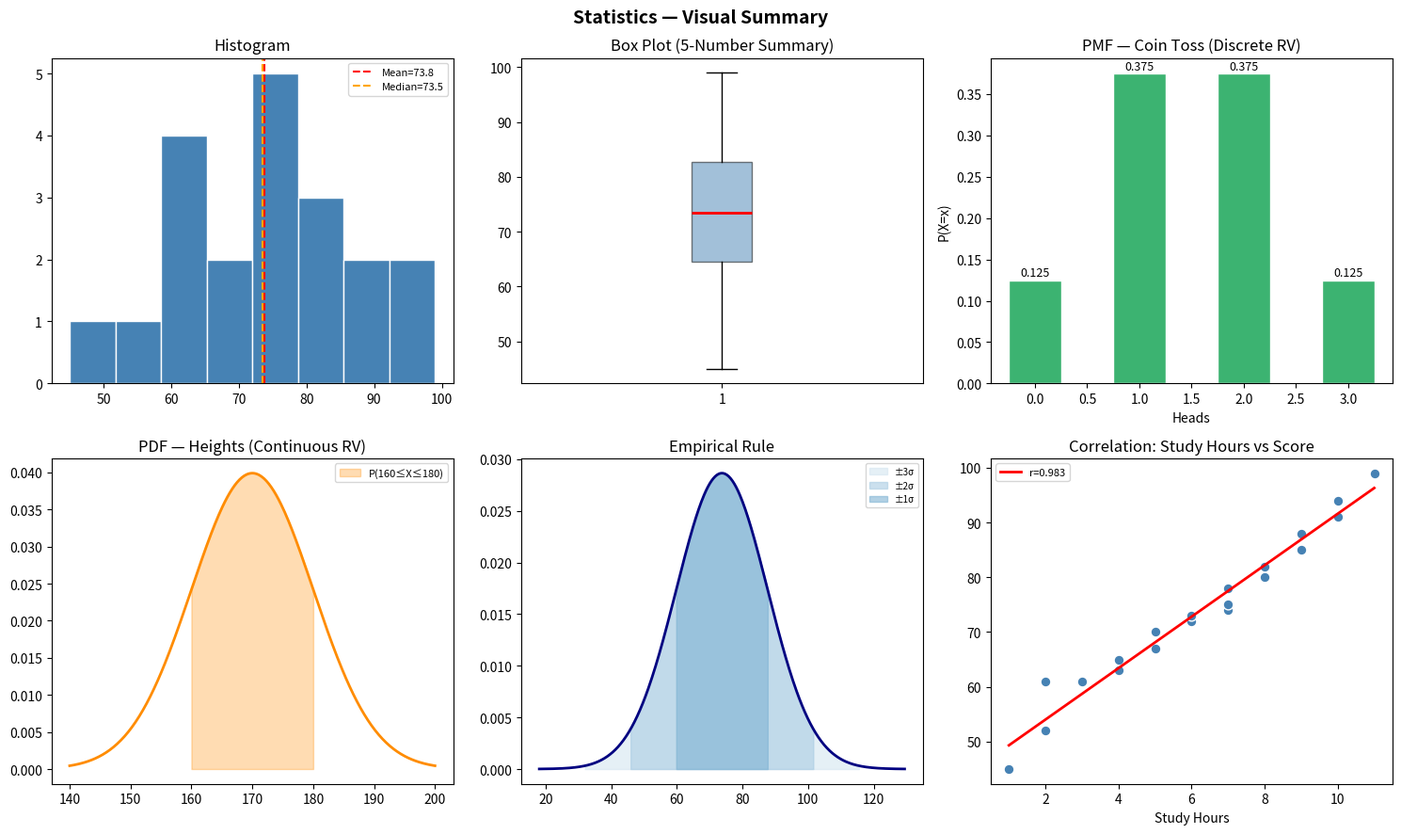

The matplotlib source for this figure:
# Statistics in Python — Simple Examples
# Dataset: Exam scores of 20 students

import numpy as np
import scipy.stats as stats
import matplotlib.pyplot as plt

scores = np.array([45, 52, 61, 61, 63, 65, 67, 70, 72, 73,
                   74, 75, 78, 80, 82, 85, 88, 91, 94, 99])

study_hours = np.array([1, 2, 2, 3, 4, 4, 5, 5, 6, 6,
                        7, 7, 7, 8, 8, 9, 9, 10, 10, 11])

print("Dataset:", scores)

# ── Central Tendency ─────────────────────────────────────────
print("\n--- Central Tendency ---")
print("Mean   :", np.mean(scores))          # average
print("Median :", np.median(scores))        # middle value
print("Mode   :", stats.mode(scores).mode)  # most frequent value

# ── Dispersion ───────────────────────────────────────────────
print("\n--- Dispersion ---")
print("Range    :", scores.max() - scores.min())       # spread of data
print("Variance :", round(np.var(scores, ddof=1), 2))  # avg squared deviation (sample)
print("Std Dev  :", round(np.std(scores, ddof=1), 2))  # square root of variance

# ── Percentiles & Quartiles ──────────────────────────────────
print("\n--- Percentiles & Quartiles ---")
Q1  = np.percentile(scores, 25)   # 25% of data falls below this
Q2  = np.percentile(scores, 50)   # same as median
Q3  = np.percentile(scores, 75)   # 75% of data falls below this
IQR = Q3 - Q1                     # spread of middle 50%
print(f"Q1={Q1},  Q2={Q2},  Q3={Q3},  IQR={IQR}")
print("70th Percentile:", np.percentile(scores, 70))

# ── 5-Number Summary ─────────────────────────────────────────
print("\n--- 5-Number Summary ---")
print("Min    :", scores.min())
print("Q1     :", Q1)
print("Median :", Q2)
print("Q3     :", Q3)
print("Max    :", scores.max())

# ── Outlier Detection ────────────────────────────────────────
print("\n--- Outliers (IQR method) ---")
lower = Q1 - 1.5 * IQR   # anything below this is an outlier
upper = Q3 + 1.5 * IQR   # anything above this is an outlier
outliers = scores[(scores < lower) | (scores > upper)]
print(f"Fences: [{lower}, {upper}]")
print("Outliers:", outliers if len(outliers) > 0 else "None")

# ── Variance: Biased (÷n) vs Unbiased (÷n-1) ─────────────────
print("\n--- Bessel's Correction ---")
print("Pop Variance  (÷n)  :", round(np.var(scores),        2))  # biased
print("Samp Variance (÷n-1):", round(np.var(scores, ddof=1), 2)) # unbiased

# ── Empirical Rule (68-95-99.7) ──────────────────────────────
print("\n--- Empirical Rule ---")
mu, s = np.mean(scores), np.std(scores, ddof=1)
for k in [1, 2, 3]:
    lo, hi = mu - k*s, mu + k*s
    pct = np.sum((scores >= lo) & (scores <= hi)) / len(scores) * 100
    print(f"  μ ± {k}σ  [{lo:.1f}, {hi:.1f}]  →  {pct:.0f}% of data  (theory: {[68,95,99][k-1]}%)")

# ── Correlation & Covariance ─────────────────────────────────
print("\n--- Correlation & Covariance ---")
cov = np.cov(study_hours, scores)[0, 1]              # how X and Y move together
r, p = stats.pearsonr(study_hours, scores)           # standardized (-1 to +1)
print(f"Covariance  : {cov:.2f}   (hard to interpret, scale-dependent)")
print(f"Correlation : r = {r:.4f}  (scale-free, strong positive)")
print(f"P-value     : {p:.6f}  (statistically significant)")

# ── Confidence Interval ──────────────────────────────────────
print("\n--- 95% Confidence Interval for Mean ---")
ci = stats.t.interval(0.95, df=len(scores)-1,
                       loc=np.mean(scores), scale=stats.sem(scores))
print(f"({ci[0]:.2f}, {ci[1]:.2f})  → true mean likely falls in this range")

# ── Plots ─────────────────────────────────────────────────────
fig, axes = plt.subplots(2, 3, figsize=(15, 9))
fig.suptitle("Statistics — Visual Summary", fontsize=14, fontweight="bold")

# Histogram
axes[0,0].hist(scores, bins=8, color="steelblue", edgecolor="white")
axes[0,0].axvline(mu, color="red", linestyle="--", label=f"Mean={mu:.1f}")
axes[0,0].axvline(np.median(scores), color="orange", linestyle="--", label=f"Median={np.median(scores):.1f}")
axes[0,0].set_title("Histogram"); axes[0,0].legend(fontsize=8)

# Box plot (shows 5-number summary visually)
axes[0,1].boxplot(scores, patch_artist=True,
                  boxprops=dict(facecolor="steelblue", alpha=0.5),
                  medianprops=dict(color="red", linewidth=2))
axes[0,1].set_title("Box Plot (5-Number Summary)")

# PMF — discrete random variable (coin toss)
x = np.arange(0, 4)
pmf = stats.binom.pmf(x, n=3, p=0.5)
axes[0,2].bar(x, pmf, color="mediumseagreen", edgecolor="white", width=0.5)
[axes[0,2].text(i, pmf[i]+0.005, f"{pmf[i]:.3f}", ha="center", fontsize=9) for i in x]
axes[0,2].set_title("PMF — Coin Toss (Discrete RV)")
axes[0,2].set_xlabel("Heads"); axes[0,2].set_ylabel("P(X=x)")

# PDF — continuous random variable (heights)
x_h = np.linspace(140, 200, 300)
axes[1,0].plot(x_h, stats.norm.pdf(x_h, 170, 10), color="darkorange", linewidth=2)
axes[1,0].fill_between(np.linspace(160,180,200),
                        stats.norm.pdf(np.linspace(160,180,200), 170, 10),
                        alpha=0.3, color="darkorange", label="P(160≤X≤180)")
axes[1,0].set_title("PDF — Heights (Continuous RV)"); axes[1,0].legend(fontsize=8)

# Empirical Rule
x_n = np.linspace(mu-4*s, mu+4*s, 400)
axes[1,1].plot(x_n, stats.norm.pdf(x_n, mu, s), color="navy", linewidth=2)
for k, color in zip([3,2,1], ["#d4e6f1","#a9cce3","#7fb3d3"]):
    x_s = np.linspace(mu-k*s, mu+k*s, 300)
    axes[1,1].fill_between(x_s, stats.norm.pdf(x_s, mu, s),
                            alpha=0.6, color=color, label=f"±{k}σ")
axes[1,1].set_title("Empirical Rule"); axes[1,1].legend(fontsize=7)

# Correlation scatter
m, b = np.polyfit(study_hours, scores, 1)
axes[1,2].scatter(study_hours, scores, color="steelblue", edgecolors="white", s=60)
axes[1,2].plot(np.linspace(1,11,100), m*np.linspace(1,11,100)+b, color="red", linewidth=2, label=f"r={r:.3f}")
axes[1,2].set_title("Correlation: Study Hours vs Score")
axes[1,2].set_xlabel("Study Hours"); axes[1,2].legend(fontsize=8)

plt.tight_layout()
plt.show()
plt.close()
